Run: headless pygame with SDL's dummy video driver; simulated clock (each Clock.tick advances the game by its frame time, no real sleeping); random seed 0; keys injected as events and as key.get_pressed() state; no mouse input.
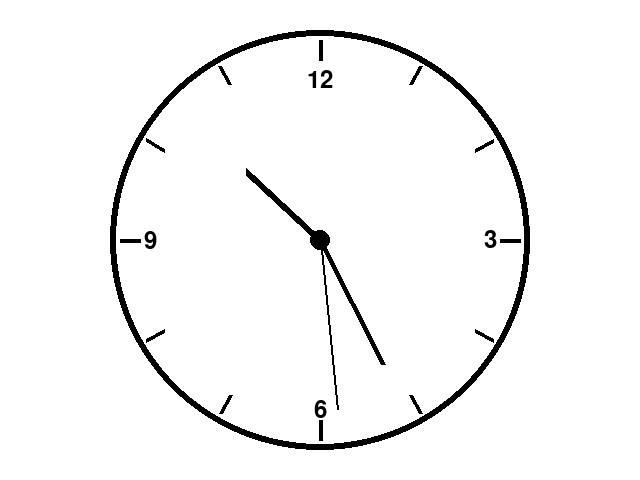
Frame 1 of 4 · flips 1–60 · no input
Frame 2 of 4 · flips 61–180 · tapped SPACE, RETURN · held RIGHT (→), D · screen unchanged from frame 1, image omitted
Frame 3 of 4 · flips 181–300 · held DOWN (↓), S · screen unchanged from frame 2, image omitted
Frame 4 of 4 · flips 301–420 · held LEFT (←), A, UP (↑), W · screen unchanged from frame 3, image omitted

The pygame program that drew these frames:

import pygame
import math
from datetime import datetime

pygame.init()
pygame.display.set_caption("Molbo Ur = Tiden går baglæns")

screen_size = (640, 480)
screen = pygame.display.set_mode(screen_size)
start_position = (screen_size[0]/2, screen_size[1]/2)#Start positionen til urskiven i en tupel. (x, y)
radius = 200
font = pygame.font.SysFont(None, 36)

#Funktionen der tegner viser
def viser(angle, length, color, width):
    end_offset = [length * math.cos(math.radians(angle - 90)),
                  length * math.sin(math.radians(angle - 90))]
    end_position = (start_position[0] + end_offset[0], start_position[1] + end_offset[1])
    pygame.draw.line(screen, color, start_position, end_position, width)

def draw_line():
    #Tegner de 12 streger på urskiven
    for i in range(12):
        # Beregn vinkel 
        angle = 360 / 12 * i - 90  # 360 grader i en time, -90 for at starte i midten.
        
        # Beregn start og slutt offset
        start_offset = [(radius - 20) * math.cos(math.radians(angle)),
                        (radius - 20) * math.sin(math.radians(angle))]#
        end_offset = [radius * math.cos(math.radians(angle)),
                      radius * math.sin(math.radians(angle))]
        
        # Beregn den faktiske position på skærmen
        start_position_line = (start_position[0] + start_offset[0], start_position[1] + start_offset[1])
        end_position_line = (start_position[0] + end_offset[0], start_position[1] + end_offset[1])
        
        # Tegner linjerne 
        pygame.draw.line(screen, (0, 0, 0), start_position_line, end_position_line, 4)

def tegn_numre():
    position = {
        "12": (start_position[0], start_position[1] - radius + 40),#Start positionen til urskiven i en tupel. (x, y)
        "3": (start_position[0] + radius - 30, start_position[1]),
        "6": (start_position[0], start_position[1] + radius - 30),
        "9": (start_position[0] - radius + 30, start_position[1])
    }
    for numre, pos in position.items():
        text = font.render(numre, True, (0, 0, 0))
        text_rect = text.get_rect(center=pos)# centrerer teksten
        screen.blit(text, text_rect)# tegner teksten

while True:
    screen.fill((255, 255, 255))
    
    draw_line()
    pygame.draw.circle(screen, (0, 0, 0), start_position, radius +10, 6) #Tegner urskiven. color, position, radius, width
    pygame.draw.circle(screen, (0, 0, 0), start_position, 10)
    tegn_numre()
    s = datetime.now().second #Henter tiden fra datetime modulet
    m = datetime.now().minute
    h = datetime.now().hour % 12 # Modulus 12 for at gøre 0-11
    angle_second = 360 - (360 / 60 * s) #360 - for at det går baglæns
    angle_minute = 360 - (360 / 60 * m + (360 / 60) * (s / 60))
    angle_hour = 360 - (360 / 12 * h + (360 / 12) * (m / 60) ) 
    
    viser(angle_second, radius - 30, (0, 0, 0), 2) #argumenter: angle, length, color, width
    viser(angle_minute, radius - 60, (0, 0, 0), 5)
    viser(angle_hour, radius - 100, (0, 0, 0), 8)
    
    pygame.display.flip()

    #Programmet kører i et loop til der trykkes escape eller programmet lukkes
    for event in pygame.event.get():
        if event.type == pygame.QUIT or (event.type == pygame.KEYDOWN and event.key == pygame.K_ESCAPE):
            pygame.quit()
            exit()
